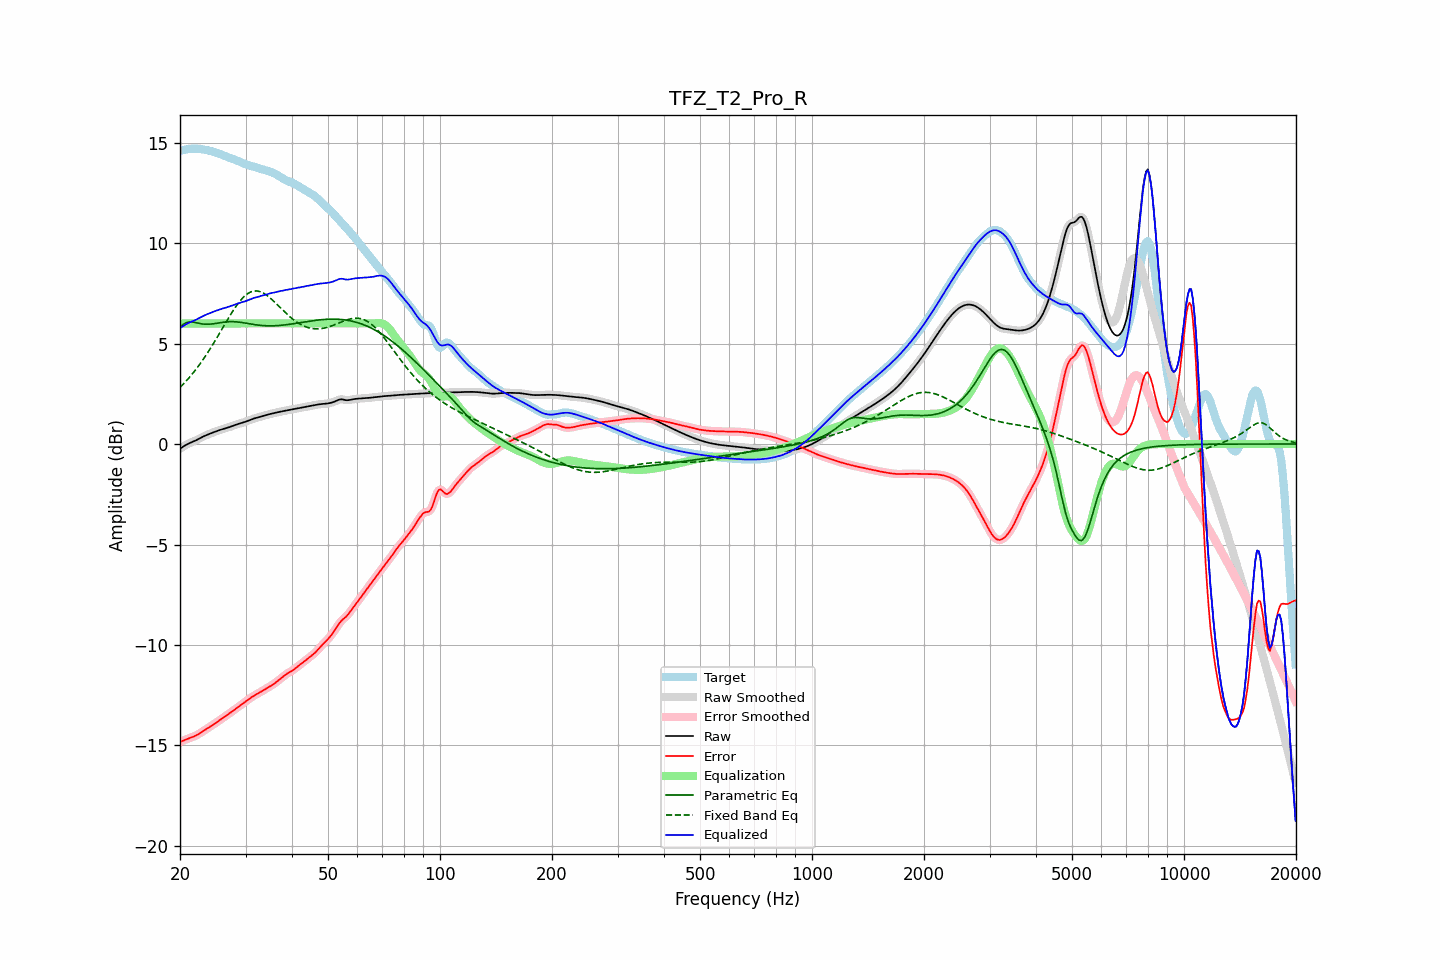

Values plotted in this chart, from the file beside it:
frequency, raw, error, smoothed, error_smoothed, equalization, parametric_eq, fixed_band_eq, equalized_raw, equalized_smoothed, target
20.00, -0.24, -14.82, -0.24, -14.82, 6.00, 5.79, 2.81, 5.76, 5.76, 14.59
20.20, -0.18, -14.79, -0.18, -14.79, 6.00, 5.87, 2.90, 5.82, 5.82, 14.61
20.40, -0.13, -14.76, -0.13, -14.75, 6.00, 5.95, 2.98, 5.87, 5.87, 14.63
20.61, -0.08, -14.72, -0.08, -14.72, 6.00, 6.00, 3.06, 5.92, 5.92, 14.64
20.81, -0.03, -14.69, -0.03, -14.69, 6.00, 6.04, 3.15, 5.97, 5.97, 14.66
21.02, 0.01, -14.66, 0.01, -14.66, 6.00, 6.06, 3.24, 6.01, 6.01, 14.67
21.23, 0.05, -14.63, 0.05, -14.63, 6.00, 6.07, 3.33, 6.05, 6.05, 14.68
21.44, 0.08, -14.60, 0.08, -14.60, 6.00, 6.07, 3.42, 6.08, 6.08, 14.68
21.66, 0.12, -14.57, 0.12, -14.57, 6.00, 6.07, 3.52, 6.12, 6.12, 14.69
21.87, 0.15, -14.54, 0.15, -14.54, 6.00, 6.05, 3.62, 6.15, 6.15, 14.69
22.09, 0.19, -14.50, 0.19, -14.50, 6.00, 6.03, 3.72, 6.19, 6.19, 14.69
22.31, 0.23, -14.46, 0.23, -14.46, 6.00, 6.02, 3.83, 6.23, 6.23, 14.68
22.54, 0.27, -14.41, 0.27, -14.41, 6.00, 6.00, 3.94, 6.27, 6.27, 14.68
22.76, 0.31, -14.36, 0.31, -14.36, 6.00, 5.99, 4.05, 6.31, 6.31, 14.67
22.99, 0.35, -14.31, 0.35, -14.31, 6.00, 5.97, 4.16, 6.35, 6.35, 14.66
23.22, 0.39, -14.26, 0.39, -14.26, 6.00, 5.97, 4.28, 6.39, 6.39, 14.65
23.45, 0.43, -14.21, 0.43, -14.21, 6.00, 5.96, 4.40, 6.43, 6.43, 14.63
23.69, 0.46, -14.16, 0.46, -14.16, 6.00, 5.96, 4.52, 6.46, 6.46, 14.62
23.92, 0.49, -14.11, 0.49, -14.11, 6.00, 5.96, 4.64, 6.49, 6.49, 14.60
24.16, 0.53, -14.05, 0.53, -14.05, 6.00, 5.97, 4.77, 6.53, 6.53, 14.58
24.40, 0.56, -14.00, 0.56, -14.00, 6.00, 5.97, 4.90, 6.56, 6.56, 14.56
24.65, 0.59, -13.95, 0.59, -13.95, 6.00, 5.98, 5.03, 6.59, 6.59, 14.53
24.89, 0.62, -13.89, 0.62, -13.89, 6.00, 6.00, 5.16, 6.62, 6.62, 14.51
25.14, 0.65, -13.83, 0.65, -13.83, 6.00, 6.01, 5.29, 6.65, 6.65, 14.48
25.39, 0.68, -13.78, 0.68, -13.78, 6.00, 6.02, 5.43, 6.68, 6.68, 14.45
25.65, 0.70, -13.72, 0.70, -13.72, 6.00, 6.04, 5.57, 6.70, 6.70, 14.42
25.91, 0.73, -13.67, 0.73, -13.67, 6.00, 6.05, 5.70, 6.73, 6.73, 14.39
26.16, 0.75, -13.61, 0.75, -13.61, 6.00, 6.06, 5.84, 6.75, 6.75, 14.36
26.43, 0.77, -13.56, 0.77, -13.56, 6.00, 6.07, 5.98, 6.77, 6.77, 14.33
26.69, 0.80, -13.50, 0.80, -13.50, 6.00, 6.08, 6.11, 6.80, 6.80, 14.30
26.96, 0.82, -13.45, 0.82, -13.45, 6.00, 6.08, 6.24, 6.82, 6.82, 14.27
27.23, 0.85, -13.39, 0.85, -13.39, 6.00, 6.09, 6.38, 6.85, 6.85, 14.24
27.50, 0.88, -13.33, 0.88, -13.33, 6.00, 6.09, 6.51, 6.88, 6.88, 14.21
27.77, 0.91, -13.27, 0.91, -13.27, 6.00, 6.09, 6.63, 6.91, 6.91, 14.18
28.05, 0.94, -13.21, 0.94, -13.21, 6.00, 6.08, 6.75, 6.94, 6.94, 14.15
28.33, 0.97, -13.15, 0.97, -13.15, 6.00, 6.08, 6.87, 6.97, 6.97, 14.12
28.62, 0.99, -13.09, 0.99, -13.09, 6.00, 6.07, 6.98, 6.99, 6.99, 14.08
28.90, 1.02, -13.03, 1.02, -13.03, 6.00, 6.06, 7.08, 7.02, 7.02, 14.05
29.19, 1.04, -12.97, 1.04, -12.97, 6.00, 6.05, 7.18, 7.04, 7.04, 14.01
29.48, 1.06, -12.91, 1.06, -12.91, 6.00, 6.04, 7.27, 7.06, 7.06, 13.98
29.78, 1.09, -12.86, 1.09, -12.86, 6.00, 6.03, 7.35, 7.09, 7.09, 13.95
30.08, 1.12, -12.80, 1.12, -12.80, 6.00, 6.01, 7.42, 7.12, 7.12, 13.92
30.38, 1.15, -12.74, 1.15, -12.74, 6.00, 6.00, 7.48, 7.15, 7.15, 13.89
30.68, 1.18, -12.69, 1.18, -12.69, 6.00, 5.98, 7.52, 7.18, 7.18, 13.87
30.99, 1.21, -12.63, 1.21, -12.63, 6.00, 5.97, 7.57, 7.21, 7.21, 13.84
31.30, 1.24, -12.57, 1.24, -12.57, 6.00, 5.96, 7.59, 7.24, 7.24, 13.82
31.61, 1.27, -12.52, 1.27, -12.52, 6.00, 5.94, 7.61, 7.27, 7.27, 13.79
31.93, 1.29, -12.48, 1.29, -12.48, 6.00, 5.93, 7.62, 7.29, 7.29, 13.77
32.24, 1.31, -12.43, 1.31, -12.43, 6.00, 5.92, 7.61, 7.31, 7.31, 13.75
32.57, 1.33, -12.39, 1.33, -12.39, 6.00, 5.91, 7.60, 7.33, 7.33, 13.72
32.89, 1.36, -12.34, 1.36, -12.34, 6.00, 5.90, 7.58, 7.36, 7.36, 13.70
33.22, 1.38, -12.30, 1.38, -12.30, 6.00, 5.90, 7.54, 7.38, 7.38, 13.67
33.55, 1.40, -12.25, 1.40, -12.25, 6.00, 5.89, 7.50, 7.40, 7.40, 13.65
33.89, 1.43, -12.20, 1.43, -12.20, 6.00, 5.89, 7.45, 7.43, 7.43, 13.62
34.23, 1.45, -12.15, 1.45, -12.15, 6.00, 5.88, 7.40, 7.45, 7.45, 13.60
34.57, 1.47, -12.10, 1.47, -12.10, 6.00, 5.88, 7.34, 7.47, 7.47, 13.57
34.92, 1.49, -12.06, 1.49, -12.06, 6.00, 5.88, 7.27, 7.49, 7.49, 13.55
35.27, 1.51, -12.01, 1.51, -12.01, 6.00, 5.88, 7.20, 7.51, 7.51, 13.52
35.62, 1.53, -11.96, 1.53, -11.96, 6.00, 5.88, 7.13, 7.53, 7.53, 13.49
35.97, 1.55, -11.90, 1.55, -11.90, 6.00, 5.88, 7.05, 7.55, 7.55, 13.45
... 635 more rows
